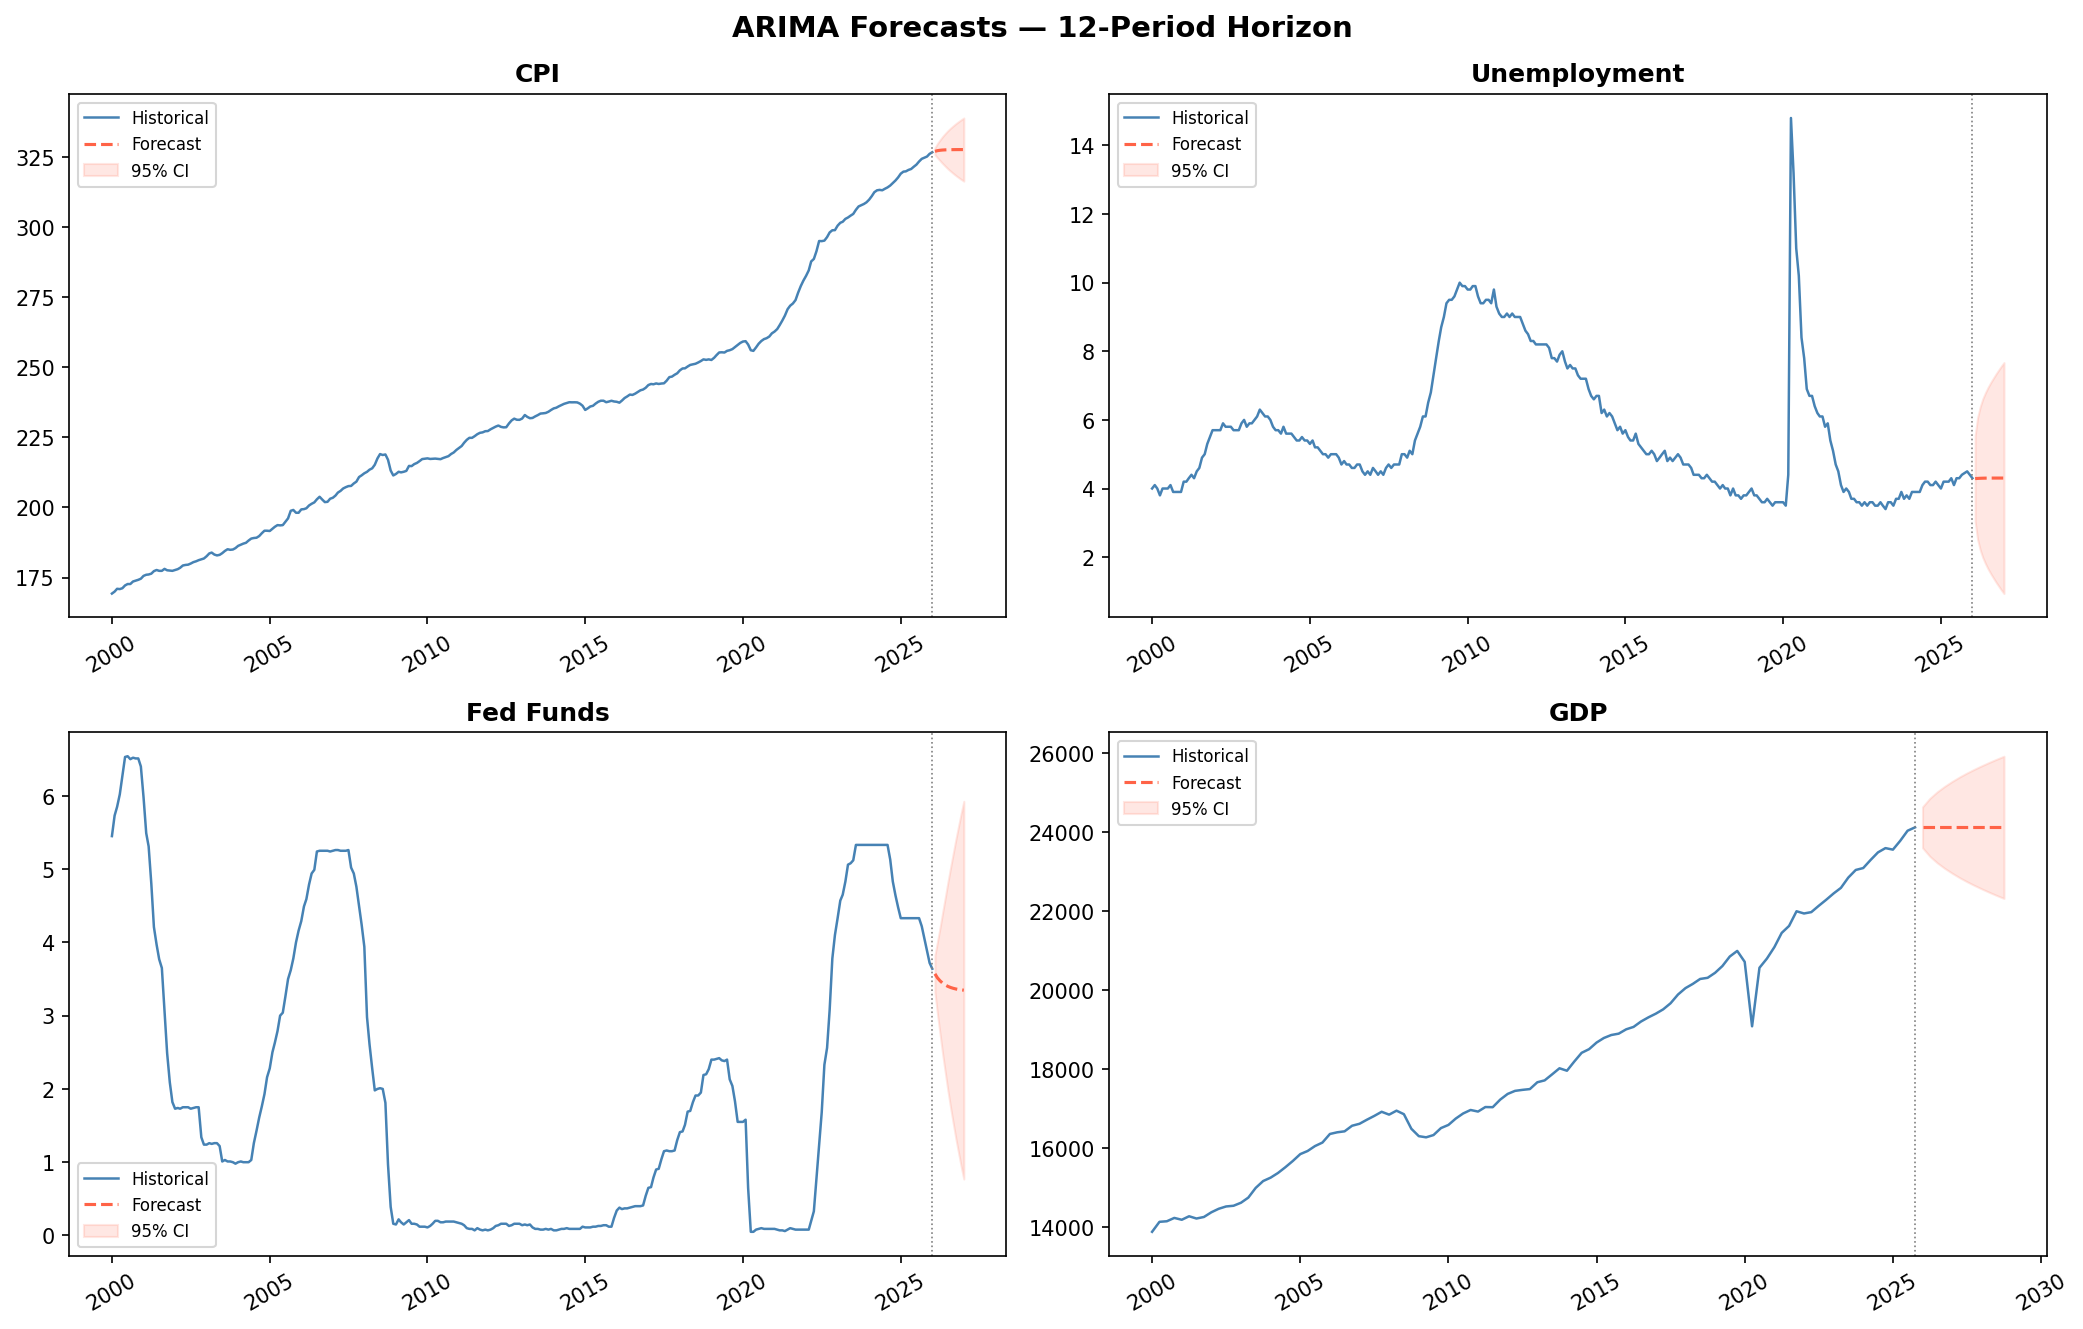

Data behind this chart, as committed beside it:
series, period, forecast, lower_95, upper_95
CPI, 2026-02, 326.9, 325.7, 328.2
CPI, 2026-03, 327.2, 324.6, 329.7
CPI, 2026-04, 327.3, 323.6, 331
CPI, 2026-05, 327.4, 322.6, 332.2
CPI, 2026-06, 327.4, 321.6, 333.3
CPI, 2026-07, 327.5, 320.7, 334.3
CPI, 2026-08, 327.5, 319.8, 335.2
CPI, 2026-09, 327.5, 319, 336
CPI, 2026-10, 327.5, 318.3, 336.8
CPI, 2026-11, 327.5, 317.6, 337.5
CPI, 2026-12, 327.5, 316.9, 338.2
CPI, 2027-01, 327.5, 316.3, 338.8
Unemployment, 2026-02, 4.29, 3.043, 5.537
Unemployment, 2026-03, 4.294, 2.527, 6.061
Unemployment, 2026-04, 4.298, 2.212, 6.385
Unemployment, 2026-05, 4.301, 1.988, 6.614
Unemployment, 2026-06, 4.303, 1.809, 6.796
Unemployment, 2026-07, 4.304, 1.656, 6.951
Unemployment, 2026-08, 4.304, 1.518, 7.09
Unemployment, 2026-09, 4.304, 1.39, 7.219
Unemployment, 2026-10, 4.305, 1.27, 7.34
Unemployment, 2026-11, 4.305, 1.155, 7.455
Unemployment, 2026-12, 4.305, 1.044, 7.565
Unemployment, 2027-01, 4.305, 0.938, 7.672
Fed Funds, 2026-02, 3.571, 3.316, 3.825
Fed Funds, 2026-03, 3.517, 3.03, 4.004
Fed Funds, 2026-04, 3.475, 2.749, 4.202
Fed Funds, 2026-05, 3.443, 2.478, 4.409
Fed Funds, 2026-06, 3.418, 2.22, 4.617
Fed Funds, 2026-07, 3.399, 1.976, 4.822
Fed Funds, 2026-08, 3.384, 1.746, 5.023
Fed Funds, 2026-09, 3.373, 1.528, 5.217
Fed Funds, 2026-10, 3.364, 1.323, 5.405
Fed Funds, 2026-11, 3.357, 1.129, 5.585
Fed Funds, 2026-12, 3.352, 0.9449, 5.758
Fed Funds, 2027-01, 3.348, 0.7701, 5.925
GDP, 2026Q1, 24112, 23595, 24629
GDP, 2026Q2, 24112, 23379, 24845
GDP, 2026Q3, 24112, 23214, 25011
GDP, 2026Q4, 24112, 23074, 25150
GDP, 2027Q1, 24112, 22952, 25273
GDP, 2027Q2, 24112, 22841, 25384
GDP, 2027Q3, 24112, 22739, 25486
GDP, 2027Q4, 24112, 22644, 25581
GDP, 2028Q1, 24112, 22555, 25670
GDP, 2028Q2, 24112, 22470, 25754
GDP, 2028Q3, 24112, 22390, 25835
GDP, 2028Q4, 24112, 22313, 25911
